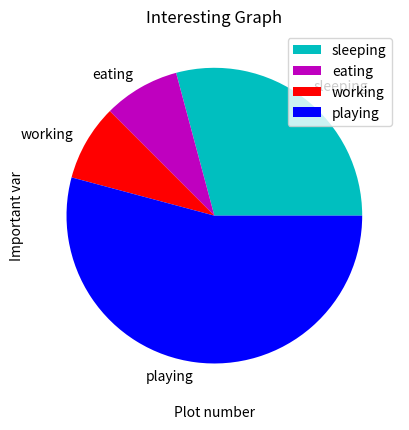

The matplotlib source for this figure:
import matplotlib.pyplot as plt

days = [1,2,3,4,5]

sleeping = [7, 8, 5, 11, 9]
eating = [2, 4, 2, 3, 3]
working = [6, 7, 8, 8, 6]
playing = [8, 6, 5, 4, 6]

slices = [7, 2, 2, 13]
activites = ['sleeping', 'eating', 'working', 'playing']
plt.pie(slices, labels=activites, colors=['c', 'm', 'r', 'b'])

plt.xlabel('Plot number')
plt.ylabel('Important var')
plt.title('Interesting Graph')
plt.legend()

plt.show()
